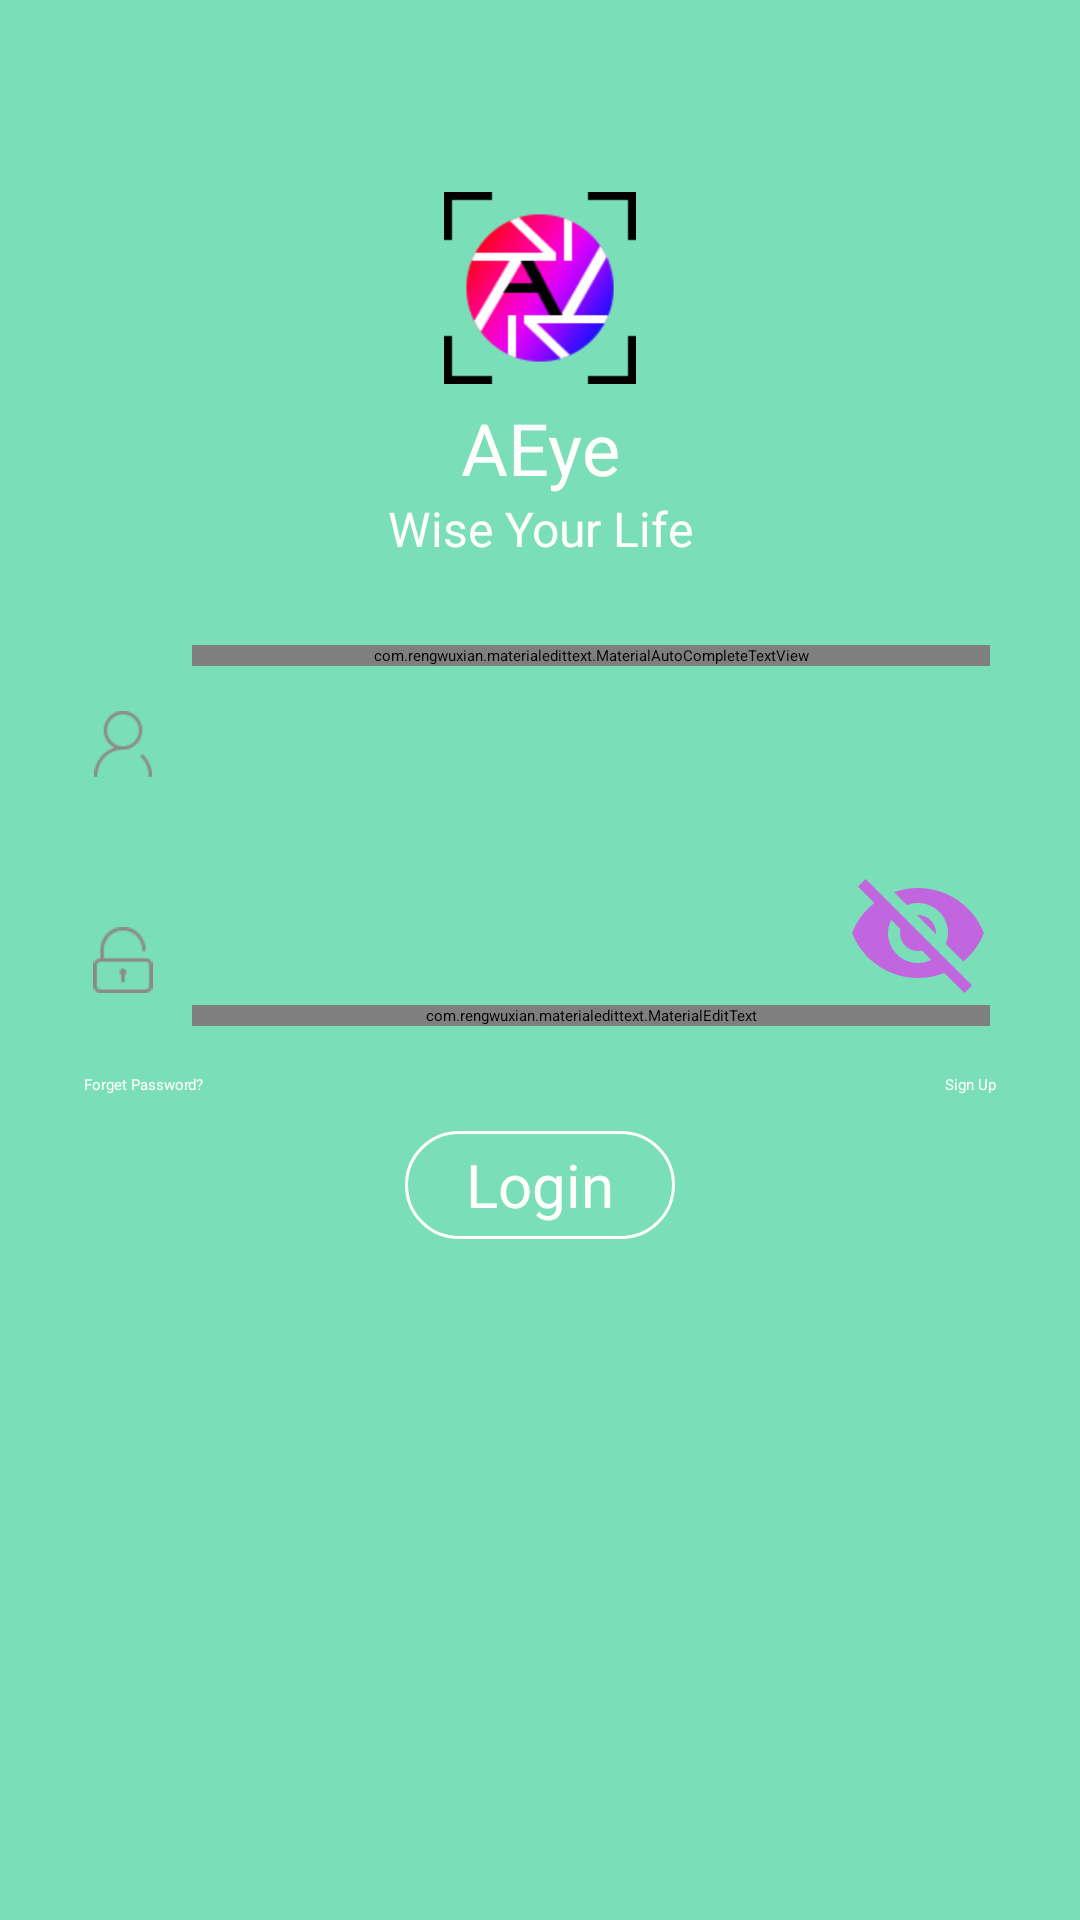

Android layout source for this screen:
<!-- AndroidManifest.xml: application theme AppTheme -->
<!-- res/layout/fragment_login.xml -->
<?xml version="1.0" encoding="utf-8"?>
<LinearLayout xmlns:android="http://schemas.android.com/apk/res/android"
    xmlns:tools="http://schemas.android.com/tools"
    android:layout_width="match_parent"
    android:layout_height="match_parent"
    android:background="@color/login_bg"
    android:orientation="vertical">

    <LinearLayout
        android:layout_width="match_parent"
        android:layout_height="wrap_content"
        android:layout_marginTop="64dp"
        android:orientation="vertical">

        <ImageView
            android:layout_width="64dip"
            android:layout_height="64dip"
            android:src="@drawable/logo"
            android:layout_gravity="center_horizontal"
            tools:ignore="ContentDescription" />

        <TextView
            android:layout_width="fill_parent"
            android:layout_height="wrap_content"
            android:layout_marginTop="5dip"
            android:gravity="center"
            android:text="@string/app_name"
            android:textColor="#ffffff"
            android:textSize="24sp" />

        <TextView
            android:layout_width="fill_parent"
            android:layout_height="wrap_content"
            android:gravity="center"
            android:text="@string/slogan"
            android:textColor="#ffffff"
            android:textSize="16sp" />
    </LinearLayout>

    <RelativeLayout
        android:id="@+id/login_layout"
        android:layout_width="match_parent"
        android:layout_height="wrap_content">

        <include
            android:id="@+id/input_layout"
            layout="@layout/layout_input"
            android:layout_width="match_parent"
            android:layout_height="wrap_content"/>

        <include
            android:id="@+id/layout_progress"
            layout="@layout/layout_progress"
            android:layout_width="match_parent"
            android:layout_height="130dip"
            android:layout_centerVertical="true"
            android:visibility="gone" />

        <Button
            android:id="@+id/main_btn_login"
            android:layout_width="90dp"
            android:layout_height="36dp"
            android:layout_below="@id/input_layout"
            android:layout_centerHorizontal="true"
            android:layout_marginTop="12dp"
            android:gravity="center"
            android:background="@drawable/login_btn_ripple"
            android:text="@string/login"
            android:textColor="@color/white"
            android:textSize="20sp"/>

    </RelativeLayout>

</LinearLayout>
<!-- res/layout/layout_input.xml (included above) -->
<?xml version="1.0" encoding="utf-8"?>
<LinearLayout xmlns:android="http://schemas.android.com/apk/res/android"
    xmlns:tools="http://schemas.android.com/tools"
    xmlns:app="http://schemas.android.com/apk/res-auto"
    android:layout_width="match_parent"
    android:layout_height="wrap_content"
    android:orientation="vertical">

    <RelativeLayout
        android:layout_width="match_parent"
        android:layout_height="wrap_content"
        android:layout_marginBottom="15dip"
        android:layout_marginEnd="20dip"
        android:layout_marginStart="20dip"
        android:layout_marginTop="18dip"
        android:background="@drawable/radius_drawable_bg"
        android:orientation="vertical"
        android:paddingStart="10dip"
        android:paddingEnd="10dp"
        android:paddingTop="10dp">

        <LinearLayout
            android:id="@+id/input_layout_name"
            android:layout_width="match_parent"
            android:layout_height="wrap_content"
            android:minHeight="56dp"
            android:orientation="horizontal">

            <ImageView
                android:layout_width="22dp"
                android:layout_height="22dp"
                android:src="@mipmap/ic_account"
                android:layout_marginTop="22dp"
                tools:ignore="ContentDescription" />

            <android.support.design.widget.TextInputLayout
                android:id="@+id/account_input_layout"
                android:layout_width="match_parent"
                android:layout_height="wrap_content"
                android:layout_marginStart="12dip"
                app:hintEnabled="true"
                app:hintAnimationEnabled="true">

                <com.rengwuxian.materialedittext.MaterialAutoCompleteTextView
                    android:id="@+id/account"
                    android:layout_width="match_parent"
                    android:layout_height="match_parent"
                    android:completionThreshold="2"
                    android:hint="@string/account"
                    android:inputType="phone"
                    android:textSize="16sp"
                    app:met_clearButton="true"/>
            </android.support.design.widget.TextInputLayout>
        </LinearLayout>

        <LinearLayout
            android:id="@+id/input_layout_psw"
            android:layout_width="match_parent"
            android:layout_height="wrap_content"
            android:minHeight="56dp"
            android:layout_marginTop="72dp"
            android:orientation="horizontal">

            <ImageView
                android:layout_width="22dp"
                android:layout_height="22dp"
                android:src="@mipmap/ic_lock"
                android:layout_marginTop="22dp"
                tools:ignore="ContentDescription" />

            <android.support.design.widget.TextInputLayout
                android:id="@+id/password_input_layout"
                android:layout_width="match_parent"
                android:layout_height="wrap_content"
                android:layout_marginStart="12dip"
                app:hintAnimationEnabled="true"
                app:hintEnabled="true"
                app:passwordToggleEnabled="true">

                <com.rengwuxian.materialedittext.MaterialEditText
                    android:id="@+id/password"
                    android:layout_width="match_parent"
                    android:layout_height="match_parent"
                    android:hint="@string/password"
                    android:inputType="textPassword"
                    android:textSize="16sp"/>
            </android.support.design.widget.TextInputLayout>
        </LinearLayout>
    </RelativeLayout>

    <RelativeLayout
        android:layout_width="match_parent"
        android:layout_height="wrap_content"
        android:layout_marginEnd="28dp"
        android:layout_marginStart="28dp">

        <TextView
            android:id="@+id/forget_password"
            android:layout_width="wrap_content"
            android:layout_height="wrap_content"
            android:clickable="true"
            android:focusable="true"
            android:text="@string/forget_password"
            android:textColor="@drawable/text_color" />

        <TextView
            android:id="@+id/sign_up"
            android:layout_width="wrap_content"
            android:layout_height="wrap_content"
            android:layout_alignParentEnd="true"
            android:clickable="true"
            android:focusable="true"
            android:text="@string/new_account"
            android:textColor="@drawable/text_color"
            tools:ignore="RelativeOverlap" />
    </RelativeLayout>
</LinearLayout>
<!-- res/layout/layout_progress.xml (included above) -->
<?xml version="1.0" encoding="utf-8"?>
<LinearLayout xmlns:android="http://schemas.android.com/apk/res/android"
    xmlns:tools="http://schemas.android.com/tools"
    android:layout_width="match_parent"
    android:layout_height="wrap_content"
    android:orientation="vertical" >

    <LinearLayout
        android:layout_width="wrap_content"
        android:layout_height="wrap_content"
        android:layout_gravity="center"
        android:layout_margin="20dip"
        android:background="@drawable/rotate_layout_bg"
        android:orientation="vertical"
        android:padding="10dip"
        tools:ignore="UselessParent">

        <ProgressBar
            android:id="@+id/progressBar2"
            android:layout_width="wrap_content"
            android:layout_margin="10dip"
            android:layout_height="wrap_content"/>
    </LinearLayout>

</LinearLayout>
<!-- resources referenced by this layout -->
<resources>
  <color name="login_bg">#7adfb8</color>
  <color name="white">#FFFFFF</color>
  <!-- drawable login_btn_ripple (drawable) -->
  <?xml version="1.0" encoding="utf-8"?>
  <ripple xmlns:android="http://schemas.android.com/apk/res/android"
      android:color="#FFDCE0DF">
      <item android:drawable="@drawable/login_btn_bg" />
  </ripple>
  <!-- drawable logo: png bitmap (drawable, 26327 bytes) -->
  <!-- drawable text_color (drawable) -->
  <?xml version="1.0" encoding="utf-8"?>
  <selector xmlns:android="http://schemas.android.com/apk/res/android" >
      <item android:state_focused="true" android:color="@color/software_textColor_selected"/>
      <item android:state_pressed="true" android:color="@color/software_textColor_selected"/>
      <item android:state_selected="true" android:color="@color/software_textColor_selected"/>
      <item android:color="@color/software_textColor_unselected" />
  </selector>
  <!-- mipmap ic_account: png bitmap (mipmap-xhdpi, 3592 bytes) -->
  <!-- mipmap ic_lock (drawable) -->
  <vector xmlns:android="http://schemas.android.com/apk/res/android"
          android:width="128dp"
          android:height="128dp"
          android:viewportWidth="1024.0"
          android:viewportHeight="1024.0">
      <path
          android:pathData="M464.8,11.6c-52.3,6.4 -95.7,16.7 -136.5,33C102.6,134.2 -26.8,370.3 19.6,608.4c36.8,189 179.8,340.5 367.4,389.1 79,20.5 167.3,21 245.3,1.4 54.4,-13.9 108.6,-37.5 152.9,-66.7 33,-21.7 50.4,-36.1 79.7,-64.8 42,-41.5 70.7,-81.5 97.1,-134.8 83.7,-169.9 64.8,-369.5 -49.7,-523.2 -75.7,-101.6 -191.4,-171.3 -320.3,-193.5 -21.5,-3.5 -108.4,-6.6 -127.3,-4.2zM551.1,215.3c50.2,12.7 89.8,45.5 111.5,92.1 13,27.8 14.8,38.7 16,99.2l1.2,55.8 9,3.5c13.2,5.2 23.6,15.3 29.7,28.5l5.7,11.8v109.6c0,122.1 0.2,119.7 -16.7,136.4 -17.4,17.4 -7.3,16.7 -195.4,16.7 -188.1,0 -177.9,0.7 -195.4,-16.7 -17,-16.7 -16.7,-14.1 -16.7,-137.2L299.8,504.9l5.9,-11.3c6.4,-12.7 19.6,-24.8 30.9,-28.5l7.5,-2.6 1.2,-55.8c0.7,-41.2 2.1,-59.6 4.9,-70 5.7,-20.3 20.5,-49.7 33,-65.3 38.7,-48.3 107.5,-71.4 167.8,-56.1z"
          android:fillColor="#ffffff"/>
      <path
          android:pathData="M484.8,301.3c-23.8,8.7 -45.3,33.7 -50.4,58.2 -1.4,6.4 -2.6,31.6 -2.6,56.1v44.8h160.7l-0.9,-51.4c-0.7,-49.7 -0.9,-51.6 -7.1,-64.6 -7.5,-16.3 -22.9,-32.1 -38.4,-39.6 -14.6,-7.3 -46.2,-9 -61.3,-3.5zM495.2,553c-14.1,5.4 -22.6,12.7 -29,25.7 -11.1,22.1 -6.1,48.3 11.8,62.7l8,6.4v57.7h51.9V649.1l10.4,-10.6c31.3,-31.1 12,-83.9 -32.1,-87.7 -7.3,-0.5 -16,0.2 -21,2.1z"
          android:fillColor="#ffffff"/>
  </vector>
  <string name="account">Phone Number</string>
  <string name="app_name" translatable="false">AEye</string>
  <string name="forget_password">Forget Password?</string>
  <string name="login">Login</string>
  <string name="new_account">Sign Up</string>
  <string name="password">Password</string>
  <string name="slogan">Wise Your Life</string>
  <style name="AppTheme" parent="QMUI.Compat.NoActionBar">
          
          <item name="app_primary_color">?attr/qmui_config_color_blue</item>
          <item name="app_content_bg_color">@color/qmui_config_color_white</item>
          <item name="colorPrimary">@color/app_color_blue_2</item>
          <item name="colorPrimaryDark">@color/app_color_blue</item>
          <item name="colorAccent">?attr/qmui_config_color_blue</item>
      </style>
  <!-- drawable login_btn_bg (drawable) -->
  <?xml version="1.0" encoding="utf-8"?>
  <shape xmlns:android="http://schemas.android.com/apk/res/android"
      android:shape="rectangle">
      <corners android:radius="50dp"/>
      <solid android:color="@color/login_bg"/>
      <stroke
          android:width="1dp"
          android:color="#ffffff" />
  </shape>
  <color name="software_textColor_selected">#FFDCE0DF</color>
  <color name="software_textColor_unselected">#FFFFFFFF</color>
  <color name="app_color_blue_2">#31BDF3</color>
  <color name="app_color_blue">#00A8E1</color>
</resources>
